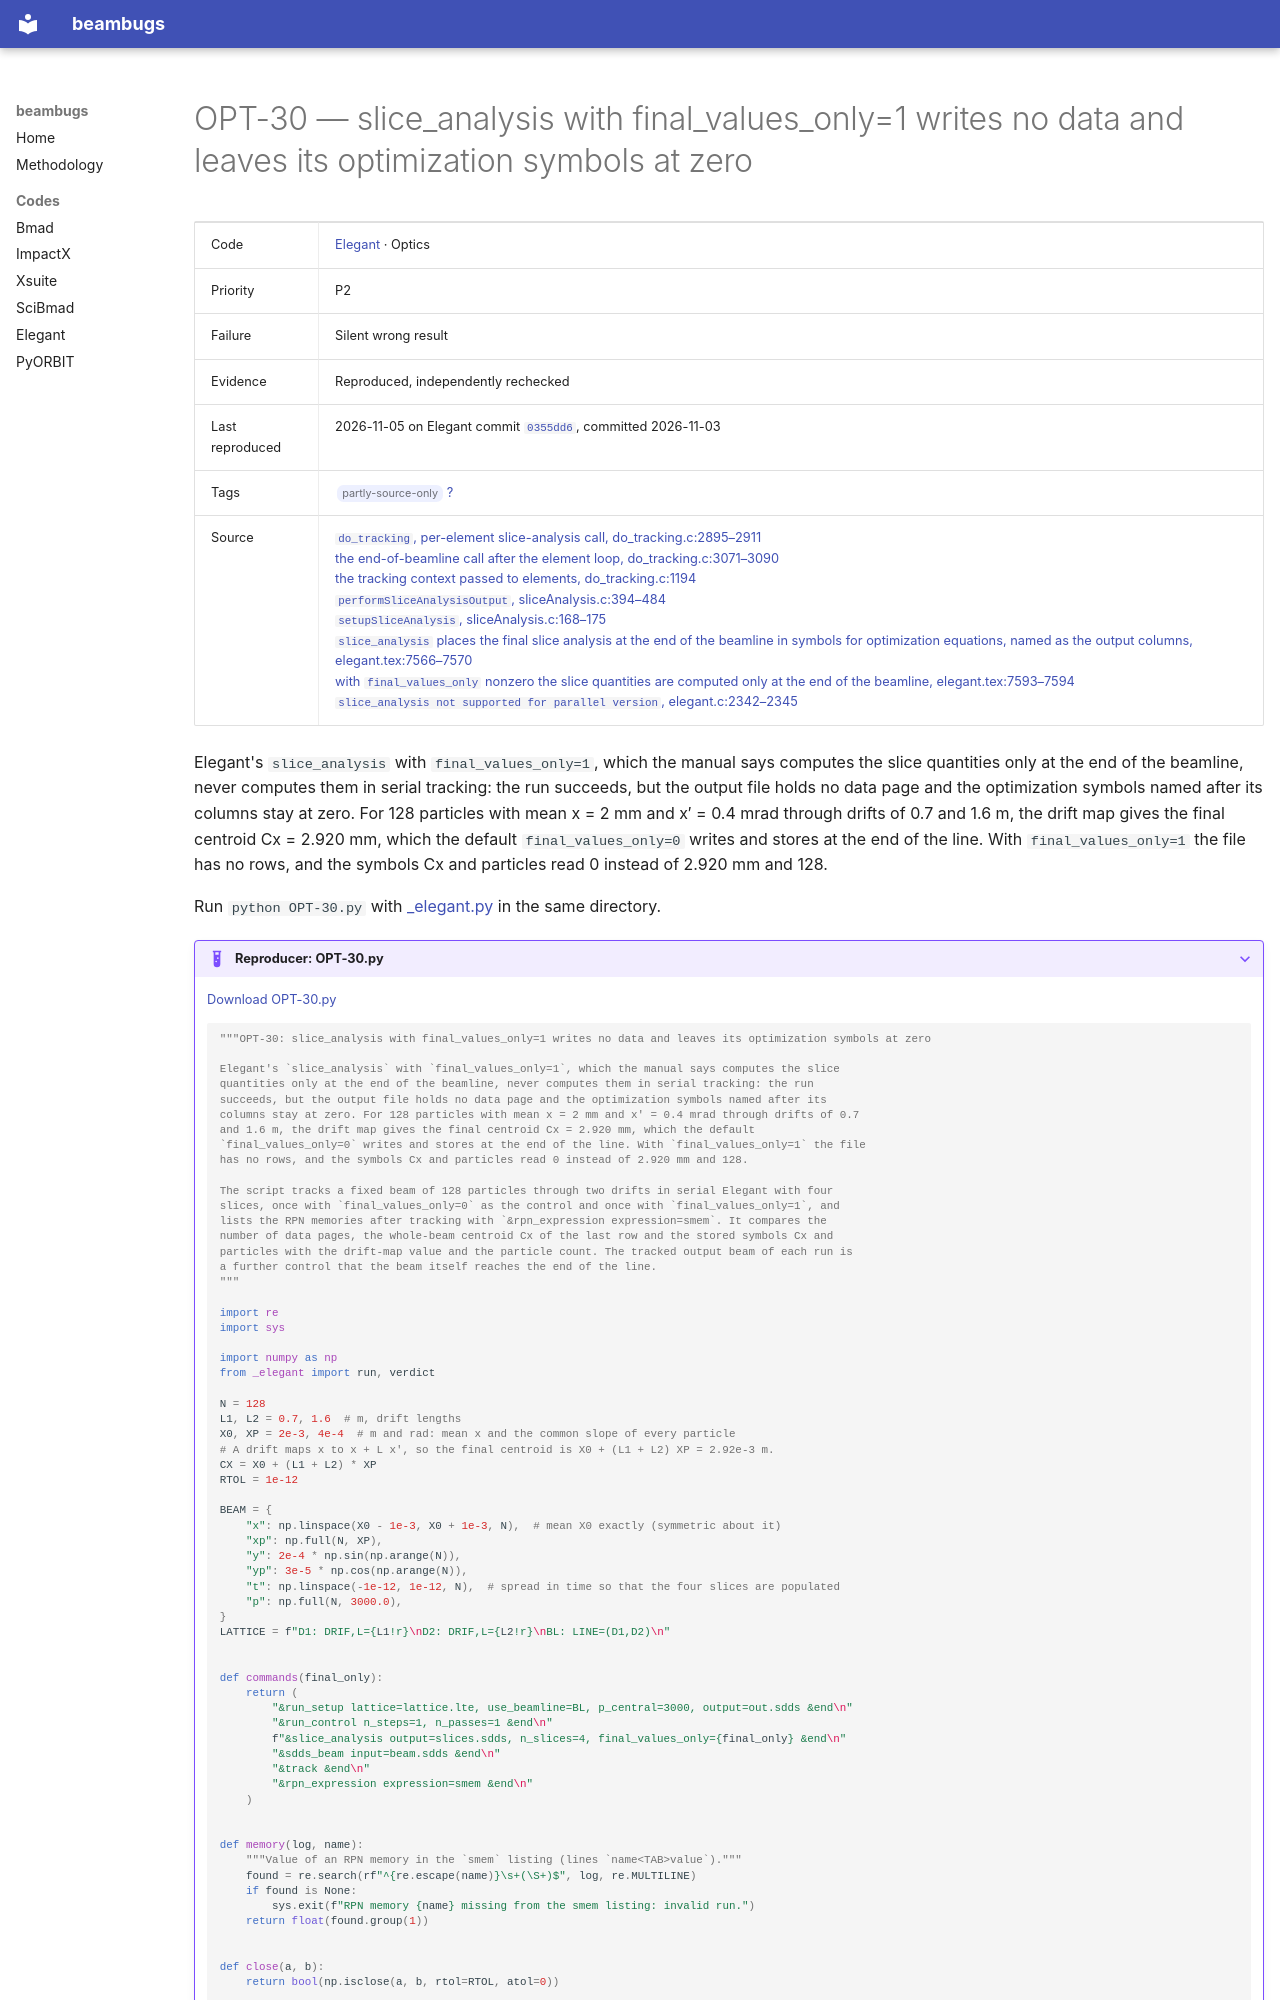

repository: nikitakuklev/beambugs · page: elegant/OPT-30/index.html · generator: mkdocs

---
title: "OPT-30: slice_analysis with final_values_only=1 writes no data and leaves its optimization symbols at zero"
hide:
  - toc
---

# OPT-30 — slice_analysis with final_values_only=1 writes no data and leaves its optimization symbols at zero

| | |
|---|---|
| Code | [Elegant](../index.md) · Optics |
| Priority | P2 |
| Failure | Silent wrong result |
| Evidence | Reproduced, independently rechecked |
| Last reproduced | 2026-11-05 on Elegant commit [`0355dd6`](https://github.com/rtsoliday/elegant/commit/0355dd6aca12), committed 2026-11-03 |
| Tags | <span class="bb-tag">partly-source-only</span> [?](../../methodology.md#tags) |
| Source | [`do_tracking`, per-element slice-analysis call, do_tracking.c:2895–2911](https://github.com/rtsoliday/elegant/blob/0355dd6aca12c861971fbf8f3ae78a0ded991734/src/do_tracking.c#L2895-L2911)<br>[the end-of-beamline call after the element loop, do_tracking.c:3071–3090](https://github.com/rtsoliday/elegant/blob/0355dd6aca12c861971fbf8f3ae78a0ded991734/src/do_tracking.c#L3071-L3090)<br>[the tracking context passed to elements, do_tracking.c:1194](https://github.com/rtsoliday/elegant/blob/0355dd6aca12c861971fbf8f3ae78a0ded991734/src/do_tracking.c#L1194)<br>[`performSliceAnalysisOutput`, sliceAnalysis.c:394–484](https://github.com/rtsoliday/elegant/blob/0355dd6aca12c861971fbf8f3ae78a0ded991734/src/sliceAnalysis.c#L394-L484)<br>[`setupSliceAnalysis`, sliceAnalysis.c:168–175](https://github.com/rtsoliday/elegant/blob/0355dd6aca12c861971fbf8f3ae78a0ded991734/src/sliceAnalysis.c#L168-L175)<br>[`slice_analysis` places the final slice analysis at the end of the beamline in symbols for optimization equations, named as the output columns, elegant.tex:7566–7570](https://github.com/rtsoliday/elegant/blob/0355dd6aca12c861971fbf8f3ae78a0ded991734/doc/elegant.tex#L7566-L7570)<br>[with `final_values_only` nonzero the slice quantities are computed only at the end of the beamline, elegant.tex:7593–7594](https://github.com/rtsoliday/elegant/blob/0355dd6aca12c861971fbf8f3ae78a0ded991734/doc/elegant.tex#L7593-L7594)<br>[`slice_analysis not supported for parallel version`, elegant.c:2342–2345](https://github.com/rtsoliday/elegant/blob/0355dd6aca12c861971fbf8f3ae78a0ded991734/src/elegant.c#L2342-L2345) |

Elegant's `slice_analysis` with `final_values_only=1`, which the manual says computes the slice quantities only at the end of the beamline, never computes them in serial tracking: the run succeeds, but the output file holds no data page and the optimization symbols named after its columns stay at zero. For 128 particles with mean x = 2 mm and x′ = 0.4 mrad through drifts of 0.7 and 1.6 m, the drift map gives the final centroid Cx = 2.920 mm, which the default `final_values_only=0` writes and stores at the end of the line. With `final_values_only=1` the file has no rows, and the symbols Cx and particles read 0 instead of 2.920 mm and 128.

Run `python OPT-30.py` with [_elegant.py](../helpers/_elegant.py) in the same directory.

??? example "Reproducer: OPT-30.py"

    [Download OPT-30.py](OPT-30.py)

    ```python
    """OPT-30: slice_analysis with final_values_only=1 writes no data and leaves its optimization symbols at zero

    Elegant's `slice_analysis` with `final_values_only=1`, which the manual says computes the slice
    quantities only at the end of the beamline, never computes them in serial tracking: the run
    succeeds, but the output file holds no data page and the optimization symbols named after its
    columns stay at zero. For 128 particles with mean x = 2 mm and x′ = 0.4 mrad through drifts of 0.7
    and 1.6 m, the drift map gives the final centroid Cx = 2.920 mm, which the default
    `final_values_only=0` writes and stores at the end of the line. With `final_values_only=1` the file
    has no rows, and the symbols Cx and particles read 0 instead of 2.920 mm and 128.

    The script tracks a fixed beam of 128 particles through two drifts in serial Elegant with four
    slices, once with `final_values_only=0` as the control and once with `final_values_only=1`, and
    lists the RPN memories after tracking with `&rpn_expression expression=smem`. It compares the
    number of data pages, the whole-beam centroid Cx of the last row and the stored symbols Cx and
    particles with the drift-map value and the particle count. The tracked output beam of each run is
    a further control that the beam itself reaches the end of the line.
    """

    import re
    import sys

    import numpy as np
    from _elegant import run, verdict

    N = 128
    L1, L2 = 0.7, 1.6  # m, drift lengths
    X0, XP = 2e-3, 4e-4  # m and rad: mean x and the common slope of every particle
    # A drift maps x to x + L x', so the final centroid is X0 + (L1 + L2) XP = 2.92e-3 m.
    CX = X0 + (L1 + L2) * XP
    RTOL = 1e-12

    BEAM = {
        "x": np.linspace(X0 - 1e-3, X0 + 1e-3, N),  # mean X0 exactly (symmetric about it)
        "xp": np.full(N, XP),
        "y": 2e-4 * np.sin(np.arange(N)),
        "yp": 3e-5 * np.cos(np.arange(N)),
        "t": np.linspace(-1e-12, 1e-12, N),  # spread in time so that the four slices are populated
        "p": np.full(N, 3000.0),
    }
    LATTICE = f"D1: DRIF,L={L1!r}\nD2: DRIF,L={L2!r}\nBL: LINE=(D1,D2)\n"


    def commands(final_only):
        return (
            "&run_setup lattice=lattice.lte, use_beamline=BL, p_central=3000, output=out.sdds &end\n"
            "&run_control n_steps=1, n_passes=1 &end\n"
            f"&slice_analysis output=slices.sdds, n_slices=4, final_values_only={final_only} &end\n"
            "&sdds_beam input=beam.sdds &end\n"
            "&track &end\n"
            "&rpn_expression expression=smem &end\n"
        )
